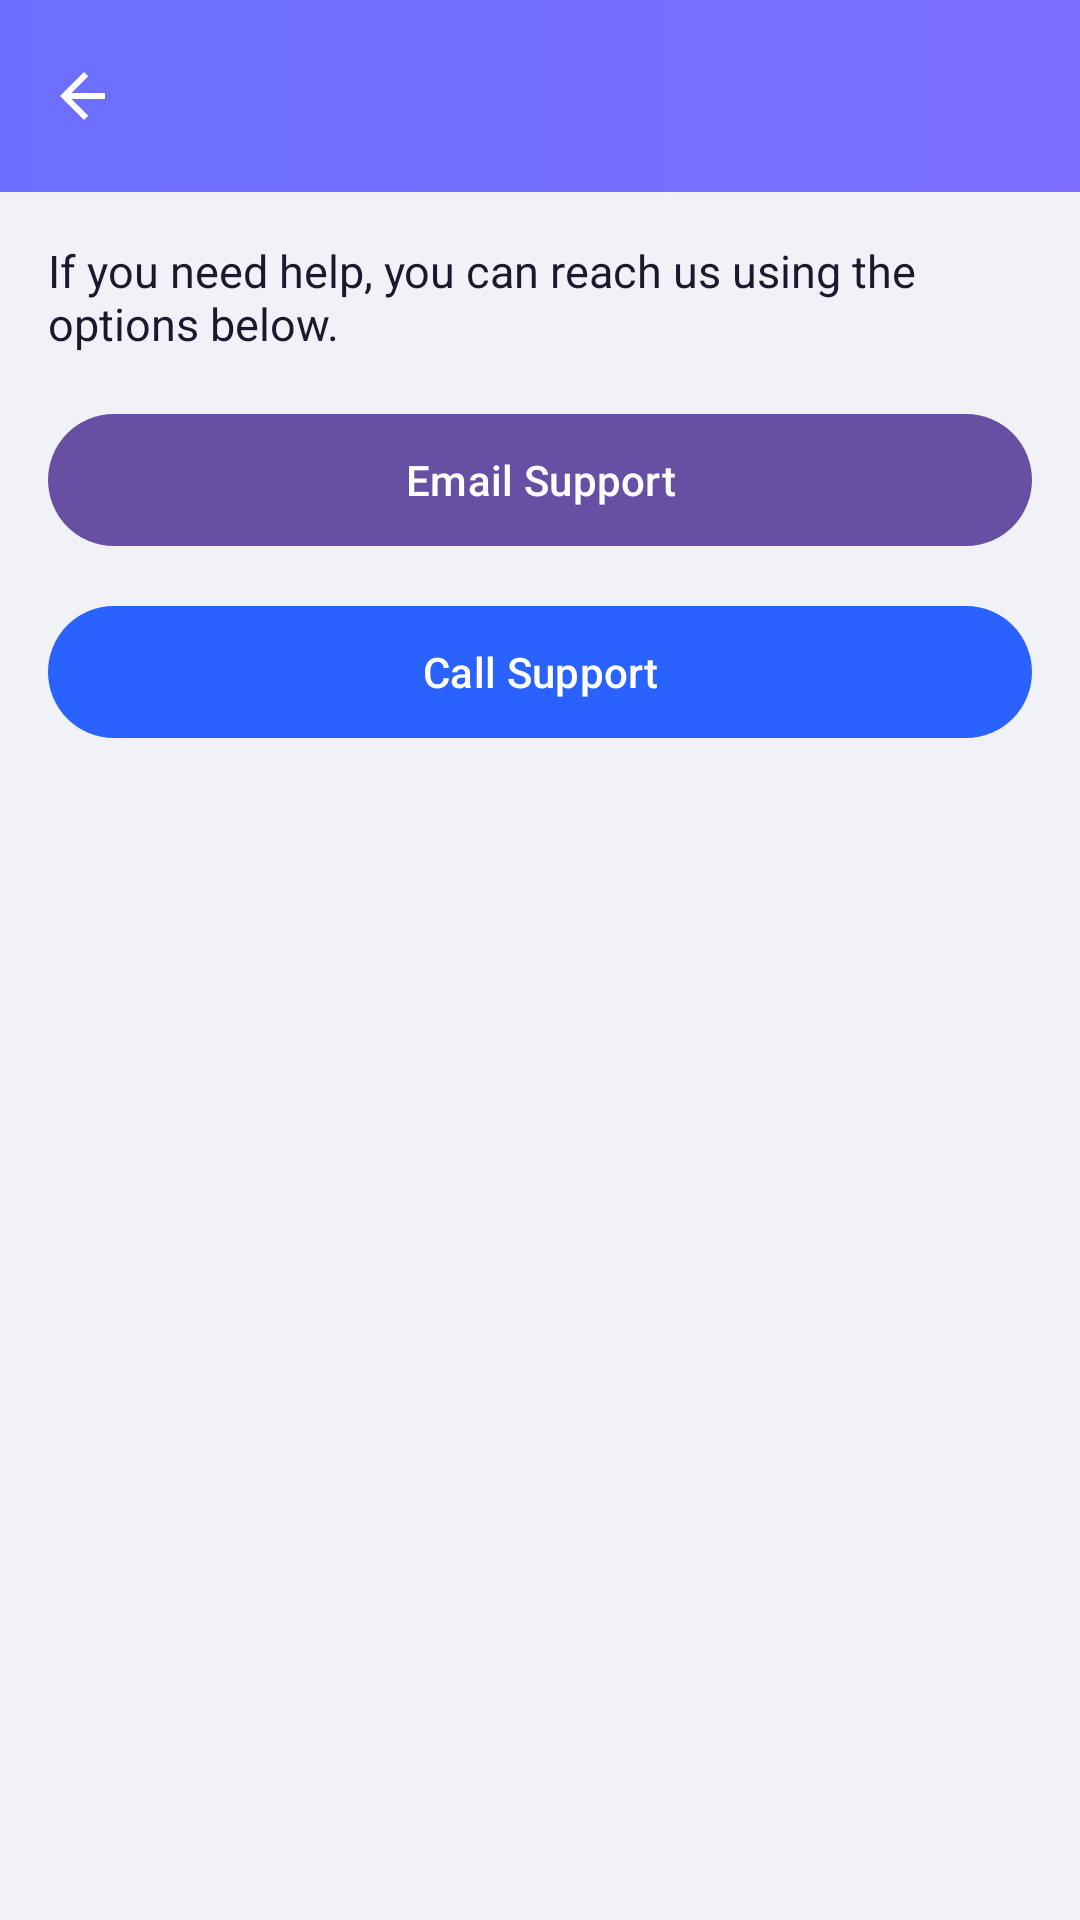

The Android layout XML behind this screen, and the referenced resources:
<!-- AndroidManifest.xml: application theme Theme.SmartNeighborhoodHelper -->
<!-- res/layout/activity_help_support.xml -->
<?xml version="1.0" encoding="utf-8"?>
<LinearLayout xmlns:android="http://schemas.android.com/apk/res/android"
    xmlns:app="http://schemas.android.com/apk/res-auto"
    android:layout_width="match_parent"
    android:layout_height="match_parent"
    android:orientation="vertical">

    <com.google.android.material.appbar.MaterialToolbar
        android:id="@+id/toolbar"
        android:layout_width="match_parent"
        android:layout_height="wrap_content"
        android:background="@drawable/bg_header_gradient"
        android:title="Help &amp; Support"
        android:titleTextColor="@android:color/white"
        app:navigationIconTint="@android:color/white"
        app:navigationIcon="@drawable/ic_back" />

    <ScrollView
        android:layout_width="match_parent"
        android:layout_height="match_parent"
        android:background="#F0F2F8"
        android:fillViewport="true">

        <LinearLayout
            android:layout_width="match_parent"
            android:layout_height="wrap_content"
            android:orientation="vertical"
            android:padding="16dp">

            <TextView
                android:layout_width="match_parent"
                android:layout_height="wrap_content"
                android:text="If you need help, you can reach us using the options below."
                android:textColor="#1A1A2E"
                android:textSize="15sp" />

            <com.google.android.material.button.MaterialButton
                android:id="@+id/btnEmailSupport"
                android:layout_width="match_parent"
                android:layout_height="52dp"
                android:layout_marginTop="16dp"
                android:text="Email Support" />

            <com.google.android.material.button.MaterialButton
                android:id="@+id/btnCallSupport"
                android:layout_width="match_parent"
                android:layout_height="52dp"
                android:layout_marginTop="12dp"
                android:text="Call Support"
                app:backgroundTint="@color/primary" />

        </LinearLayout>
    </ScrollView>

</LinearLayout>
<!-- resources referenced by this layout -->
<resources>
  <color name="primary">#2962FF</color>
  <!-- drawable bg_header_gradient (drawable) -->
  <?xml version="1.0" encoding="utf-8"?>
  <shape xmlns:android="http://schemas.android.com/apk/res/android">
      <gradient
          android:type="linear"
          android:startColor="#6B6FFF"
          android:endColor="#7C6FFF"
          android:angle="0" />
  </shape>
  <!-- drawable ic_back (drawable) -->
  <?xml version="1.0" encoding="utf-8"?>
  <vector xmlns:android="http://schemas.android.com/apk/res/android"
      android:width="24dp"
      android:height="24dp"
      android:viewportWidth="24"
      android:viewportHeight="24">
      <path
          android:fillColor="#FFFFFFFF"
          android:pathData="M19,11H7.83l5.59,-5.59L12,4l-8,8 8,8 1.41,-1.41L7.83,13H19v-2z" />
  </vector>
  <style name="Theme.SmartNeighborhoodHelper" parent="Base.Theme.SmartNeighborhoodHelper" />
  <style name="Base.Theme.SmartNeighborhoodHelper" parent="Theme.Material3.Light.NoActionBar">
          
          <item name="colorPrimary">@color/primary</item>
          <item name="colorPrimaryDark">@color/primary_dark</item>
          <item name="colorOnPrimary">@color/on_primary</item>
  
          
          <item name="colorSecondary">@color/secondary</item>
  
          
          <item name="android:colorBackground">@color/background</item>
          <item name="colorSurface">@color/surface</item>
  
          
          <item name="colorError">@color/error</item>
  
          
          <item name="android:statusBarColor">@color/primary_dark</item>
  
          
          <item name="android:editTextColor">@color/text_primary</item>
          <item name="android:textColorHint">#6B7280</item>
  
          
      </style>
  <color name="primary_dark">#0039CB</color>
  <color name="on_primary">#FFFFFF</color>
  <color name="secondary">#00BCD4</color>
  <color name="background">#F5F7FA</color>
  <color name="surface">#FFFFFF</color>
  <color name="error">#EF4444</color>
  <color name="text_primary">#1A1A2E</color>
</resources>
